Run: headless pygame with SDL's dummy video driver; simulated clock (each Clock.tick advances the game by its frame time, no real sleeping); random seed 0; keys injected as events and as key.get_pressed() state; mouse plan: one left click at the window centre at the start of phase 2, then a move to the lower-right quarter at the start of phase 3.
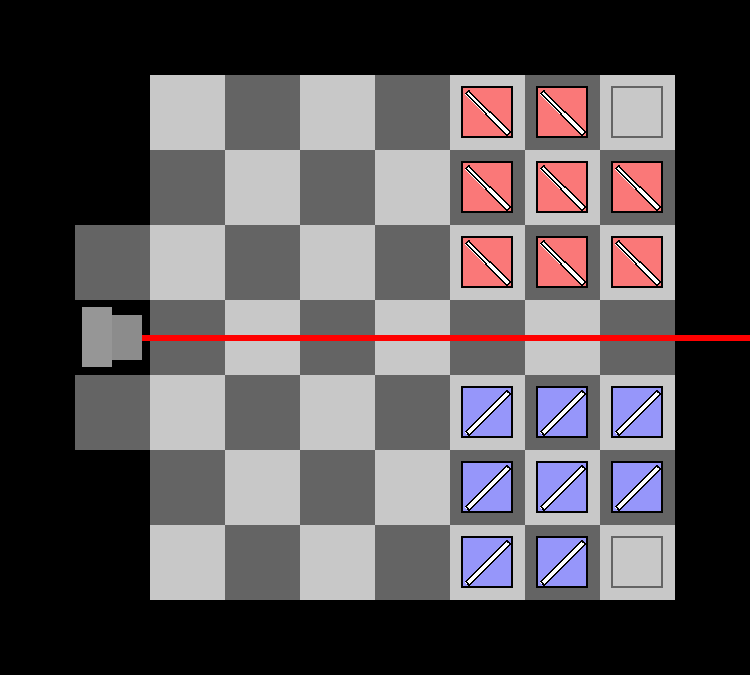
Frame 1 of 4 · flips 1–60 · no input
Frame 2 of 4 · flips 61–180 · clicked the window centre · tapped SPACE, RETURN · held RIGHT (→), D · screen unchanged from frame 1, image omitted
Frame 3 of 4 · flips 181–300 · moved the mouse to the lower-right quarter · held DOWN (↓), S · screen unchanged from frame 2, image omitted
Frame 4 of 4 · flips 301–420 · held LEFT (←), A, UP (↑), W · screen unchanged from frame 3, image omitted

The pygame program that drew these frames:

import pygame
pygame.init()

K = 0.75
screen = pygame.display.set_mode((int(1000*K), int(900*K)))
pygame.display.set_caption("Laser Focus")

class Piece:
	def __init__(self, x, y, player, rotation):
		#TODO: remove all piece.x and piece.y in rendering, only use pixelx and pixely
		self.x = x
		self.y = y
		self.player = player
		self.color = (250, 120, 120) if player==1 else (150, 150, 250)
		self.rotation = rotation # 0 is \ (LEFT) and 1 is / (RIGHT)
		self.pixelx = (115+100*x)*K
		self.pixely = (115+100*y)*K
		#TODO: fully implement size
		self.size = 70*K
	
	#TODO: add a setcoords function, and have coordinates be internally stored as a tuple
	
	def __str__(self):
		return "player " + str(self.player) + " piece object at x=" + str(self.x) + " and y=" + str(self.y)
	
	def draw(self):
		self.pixelx = (115+100*self.x)*K
		self.pixely = (115+100*self.y)*K
		# draw the square
		pygame.draw.rect(screen, self.color, ((self.pixelx, self.pixely), (self.size, self.size)))
		# draw the border
		self.draw_border((0, 0, 0))
		#draw the mirror
		if self.rotation=="LEFT":
			pygame.draw.polygon(screen, [255,255,255], ((self.pixelx+10*K, self.pixely+5*K),(self.pixelx+5*K, self.pixely+10*K),(self.pixelx+60*K, self.pixely+65*K),(self.pixelx+65*K, self.pixely+60*K)))
			pygame.draw.polygon(screen, [0,0,0], ((self.pixelx+10*K, self.pixely+5*K),(self.pixelx+5*K, self.pixely+10*K),(self.pixelx+60*K, self.pixely+65*K),(self.pixelx+65*K, self.pixely+60*K)), int(3*K))
		else:
			pygame.draw.polygon(screen, [255,255,255], ((self.pixelx+60*K, self.pixely+5*K),(self.pixelx+65*K, self.pixely+10*K),(self.pixelx+10*K, self.pixely+65*K),(self.pixelx+5*K, self.pixely+60*K)))
			pygame.draw.polygon(screen, [0,0,0], ((self.pixelx+60*K, self.pixely+5*K),(self.pixelx+65*K, self.pixely+10*K),(self.pixelx+10*K, self.pixely+65*K),(self.pixelx+5*K, self.pixely+60*K)),int(3*K))
	
	def draw_border(self, color):
		self.pixelx = (115+100*self.x)*K
		self.pixely = (115+100*self.y)*K
		pygame.draw.rect(screen, color, ((self.pixelx, self.pixely), (self.size, self.size)), int(3*K))

class Board:
	def __init__(self):
		self.pieces = []
		for x in range(5, 8):
			for y in range(0, 3):
				if x!=7 or y!=0: self.pieces.append(Piece(x, y, 1, "LEFT"))
		for x in range(5, 8):
			for y in range(4, 7):
				if x!=7 or y!=6: self.pieces.append(Piece(x, y, 2, "RIGHT"))
		
		self.validspaces = [
					(1,0),	(2,0),	(3,0),	(4,0),	(5,0),	(6,0),	
					(1,1),	(2,1),	(3,1),	(4,1),	(5,1),	(6,1),	(7,1),#   blub blub im a fish
			(0,2),	(1,2),	(2,2),	(3,2),	(4,2),	(5,2),	(6,2),	(7,2),#    o
					(1,3),	(2,3),	(3,3),	(4,3),	(5,3),	(6,3),	(7,3),#   o
			(0,4),	(1,4),	(2,4),	(3,4),	(4,4),	(5,4),	(6,4),	(7,4),# o
					(1,5),	(2,5),	(3,5),	(4,5),	(5,5),	(6,5),	(7,5),#
					(1,6),	(2,6),	(3,6),	(4,6),	(5,6),	(6,6)
			]
	
	def __getitem__(self, addresses):
		x = addresses[0]
		y = addresses[1]
		for piece in self.pieces:
			if piece.x==x and piece.y==y:
				return piece
		return None
	
	def draw(self):
		for x in range(0, 49):
			pygame.draw.rect(screen, [100*(2-x%2), 100*(2-x%2), 100*(2-x%2)], (((200+(x%7)*100)*K, (100+int(x/7)*100)*K), (100*K, 100*K)))
		
		pygame.draw.rect(screen, [100, 100, 100], ((100*K, 300*K), (100*K,100*K)))
		pygame.draw.rect(screen, [100, 100, 100], ((100*K, 500*K), (100*K,100*K)))
		pygame.draw.rect(screen, [100, 100, 100], ((815*K, 115*K), (70*K,70*K)), int(3*K))
		pygame.draw.rect(screen, [100, 100, 100], ((815*K, 715*K), (70*K,70*K)), int(3*K))
	
	def get_move_options(self, piece):
		options = []
		
		x, y = piece.x, piece.y
		
		options.append((x, y))
		
		for a,b in [(1,0), (1,1), (0,1), (-1,1), (-1,0), (-1,-1), (0,-1), (1,-1)]:
			if (self[x+a,y+b] is None) and ((x+a,y+b) in self.validspaces):
				options.append((x+a, y+b))
		
		for a,b in [(2,2), (2,-2), (-2,-2), (-2,2)]:
			if (self[x+a,y+b] is None) and ((self[x+(a//2),y+(b//2)] is not None) and self[x+(a//2),y+(b//2)].player!=piece.player) and ((x+a,y+b) in self.validspaces):
				options.append((x+a,y+b))
		
		return options

class Lazer:
	def __init__(self):
		pass
	
	def draw(self, board):
		self.x = 0
		self.y = 3
		self.direction = 0 # 0=+X; 1=+Y; 2=-X; 3=-Y;
		while (self.x > -2 and self.x < 9) and (self.y > -2 and self.y < 8) and not (self.x==7 and self.y in [0, 6]):
			lastx = self.x
			lasty = self.y
			
			if self.direction==0:
				self.x+=1
			elif self.direction==1:
				self.y+=1
			elif self.direction==2:
				self.x-=1
			elif self.direction==3:
				self.y-=1
			
			
			pygame.draw.line(screen, [255,0,0], ((150+100*lastx)*K,(150+100*lasty)*K), ((150+100*self.x)*K,(150+100*self.y)*K), 6)
			
			for piece in board.pieces:
				if self.x==piece.x and self.y==piece.y:
					if (piece.rotation=="LEFT" and self.direction in [0, 2]) or (piece.rotation=="RIGHT" and self.direction in [1, 3]):
						self.direction = (self.direction+1)%4
					else:
						self.direction = (self.direction-1)%4
		
		pygame.draw.rect(screen, [150, 150, 150], ((110*K, 410*K), (40*K,80*K)))
		pygame.draw.rect(screen, [140, 140, 140], ((150*K, 420*K), (40*K,60*K)))

board = Board()
lazer = Lazer()

def draw_screen():
	#draws the screen (duh)
	screen.fill((0, 0, 0))
	board.draw()
	for piece in board.pieces: piece.draw()
	lazer.draw(board)

def update():
	#updates pygames event queue
	#DO NOT FORGET TO CALL THIS OR PYGAME WILL CRASH
	for event in pygame.event.get(pump=True):
		if event.type==pygame.QUIT:
			pygame.quit()
			exit()

def get_mouse():
	#gets the mouse coordinates and buttons.
	mouse_pos = pygame.mouse.get_pos()
	mouse_buttons = pygame.mouse.get_pressed()
	return mouse_pos, mouse_buttons

def hover_over_piece():
	#highlights a piece if you hover over it
	selected = None
	selectedaddress = None
	for i, piece in enumerate(board.pieces):
		if mouse_pos[0] > (115+100*piece.x)*K and mouse_pos[0] < (185+100*piece.x)*K and mouse_pos[1] > (115+100*piece.y)*K and mouse_pos[1] < (185+100*piece.y)*K and piece.player == turn:
			selected = piece
			selectedaddress = i
			piece.draw_border((255, 255, 255))
	return selected, selectedaddress

def draw_options(options):
	#draws the list of options on screen
	for coord in options:
		pygame.draw.rect(screen, [255,255,255], (((115+100*(coord[0]))*K, (115+100*(coord[1]))*K), (70*K, 70*K)), int(3*K))

clock = pygame.time.Clock()
turn = 1
playing = True

draw_screen()
pygame.display.update()

while playing:
	update()
	mouse_pos, mouse_buttons = get_mouse()
	
	draw_screen()
	
	selected, selectedaddress = hover_over_piece()
	pygame.display.update()
	
	if mouse_buttons[0]:
		pygame.time.delay(200)
		if selected is not None:
			options = board.get_move_options(selected)
			
			draw_screen()
			selected.draw_border((255, 255, 255))
			draw_options(options)
			pygame.display.update()
			
			#waits for player to click on an option, or click off of the selected piece.
			clicked = False
			while not clicked:
				update()
				mouse_pos, mouse_buttons = get_mouse()
				
				selectedspace = None
				for option in options:
					if mouse_pos[0] > (115+100*option[0])*K and mouse_pos[0] < (185+100*option[0])*K and mouse_pos[1] > (115+100*option[1])*K and mouse_pos[1] < (185+100*option[1])*K:
						selectedspace = option
						draw_screen()
						draw_options(options)
						#draws a red box if you are hovering over an option
						pygame.draw.rect(screen, [255,0,0], (((115+100*option[0])*K, (115+100*option[1])*K), (70*K,70*K)), int(3*K))
						pygame.display.update()
				
				if selectedspace is None:
					draw_screen()
					draw_options(options)
					pygame.display.update()
				
				if mouse_buttons[0]:
					pygame.time.delay(200)
					clicked = True
			
			if selectedspace is not None:
				#if we are here, the player successfully chose a piece and moved it
				turn = 3 - turn
				
				if selectedspace==(selected.x, selected.y):
					#if we are here, the player chose to rotate the piece
					if selected.rotation=="LEFT":
						selected.rotation="RIGHT"
					elif selected.rotation=="RIGHT":
						selected.rotation="LEFT"
				elif abs(selectedspace[0]-selected.x)==2:
					#if we are here, the player chose to jump over a different piece
					for piece in board.pieces:
						if piece.x==(selectedspace[0]+selected.x)/2 and piece.y==(selectedspace[1]+selected.y)/2:
							board.pieces.remove(piece)
							break
				
				selected.x, selected.y = selectedspace
		
		draw_screen()
		pygame.display.update()
	
	
	#game end logic
	bluewins, redwins = True, True
	for piece in board.pieces:
		if piece.player == 1:
			bluewins = False
	for piece in board.pieces:
		if piece.player == 2:
			redwins = False
	if lazer.x==7 and lazer.y==0:
		redwins = True
	if lazer.x==7 and lazer.y == 6:
		bluewins = True
	if bluewins or redwins:
		#game is over
		pygame.time.delay(2000)
		screen.fill((0, 0, 0))
		pygame.display.update()
		restart = True
		while restart:
			update()
			mouse_pos, mouse_buttons = get_mouse()
			restart = not mouse_buttons[0]
		board = Board()
		turn = 1
		draw_screen()
		pygame.display.update()
pygame.quit()
